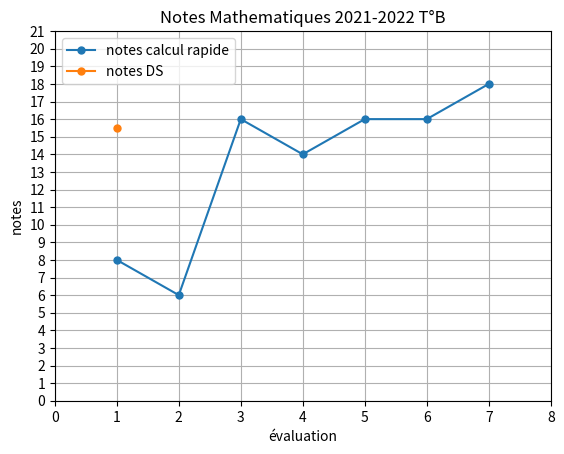

Python code for this plot:
import matplotlib.pyplot as plt
from matplotlib.ticker import MultipleLocator


def nb_grades(grades):
    """ return the highest number of grades"""
    nb_notes = 0
    x = -1
    for i in grades:
        if x < len(i):
            x = len(i)
        nb_notes = x
    return nb_notes


def harmonize_grades(nb_notes):
    """ add None type to each lst of notes in order to make all of them contain the same number of values"""
    harmonized_grades = []
    for i in grades:
        for j in range(nb_notes - len(i)):
            i.append(None)
            harmonized_grades.append(i)
    return harmonized_grades


speed_notes = [4, 3, 8, 7, 8, 8, 9]
ds_notes = [None, 15.5]

"""speed_notes = [4, 3, 8, 7, 8, 8, 9]
ds_notes = [None, 15.5, 4, 5, 12, 5, 1, 15, 15, 20, 2, 4, 3, 6]"""

speed_notes_20 = []

for i in speed_notes:
    speed_notes_20.append(i * 2)
speed_notes_20.insert(0, None)

grades = [speed_notes_20, ds_notes]


nb_grades = nb_grades(grades)
harmonized_grades = harmonize_grades(nb_grades)

x = []
for i in range(nb_grades):
    x.append(i)

plt.ylim(0, 21)
plt.gca().yaxis.set_major_locator(MultipleLocator(1))
plt.xlim(0, nb_grades)
plt.plot(x, speed_notes_20, "o-", markersize=5, label='notes calcul rapide')
plt.plot(x, ds_notes, "o-", markersize=5, label='notes DS')
plt.xlabel('évaluation')
plt.ylabel('notes')
plt.title('Notes Mathematiques 2021-2022 T°B')
plt.grid(True)
plt.legend()
plt.show()
